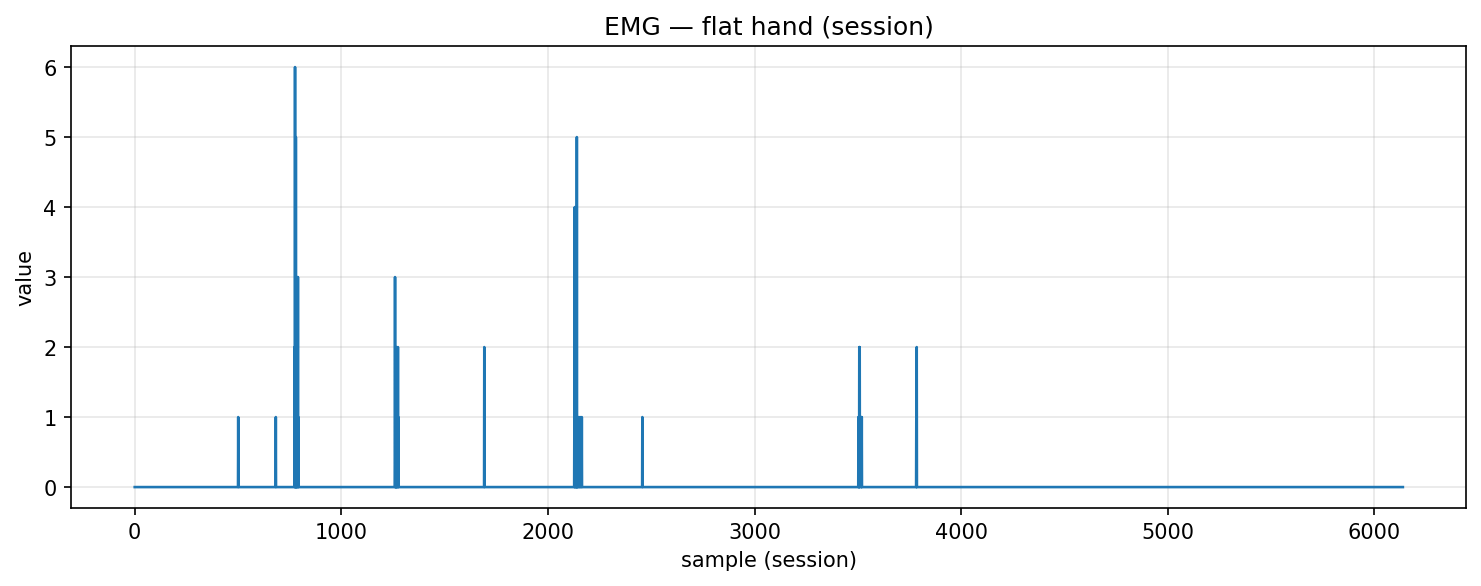

Values plotted in this chart, from the file beside it:
timestamp, device, address, char_uuid, label, col_index, value, payload_ascii, payload_hex
2025-10-30T18:11:41.329, MyoWareSensor1, 88:13:BF:14:F7:1E, f3a56edf-8f1e-4533-93bf-5601b2e91308, flat_hand, 1, 0.0, 0.00, 302e3030
2025-10-30T18:11:41.329, MyoWareSensor1, 88:13:BF:14:F7:1E, f3a56edf-8f1e-4533-93bf-5601b2e91308, flat_hand, 1, 0.0, 0.00, 302e3030
2025-10-30T18:11:41.329, MyoWareSensor1, 88:13:BF:14:F7:1E, f3a56edf-8f1e-4533-93bf-5601b2e91308, flat_hand, 1, 0.0, 0.00, 302e3030
2025-10-30T18:11:41.330, MyoWareSensor1, 88:13:BF:14:F7:1E, f3a56edf-8f1e-4533-93bf-5601b2e91308, flat_hand, 1, 0.0, 0.00, 302e3030
2025-10-30T18:11:41.330, MyoWareSensor1, 88:13:BF:14:F7:1E, f3a56edf-8f1e-4533-93bf-5601b2e91308, flat_hand, 1, 0.0, 0.00, 302e3030
2025-10-30T18:11:41.330, MyoWareSensor1, 88:13:BF:14:F7:1E, f3a56edf-8f1e-4533-93bf-5601b2e91308, flat_hand, 1, 0.0, 0.00, 302e3030
2025-10-30T18:11:41.330, MyoWareSensor1, 88:13:BF:14:F7:1E, f3a56edf-8f1e-4533-93bf-5601b2e91308, flat_hand, 1, 0.0, 0.00, 302e3030
2025-10-30T18:11:41.330, MyoWareSensor1, 88:13:BF:14:F7:1E, f3a56edf-8f1e-4533-93bf-5601b2e91308, flat_hand, 1, 0.0, 0.00, 302e3030
2025-10-30T18:11:41.333, MyoWareSensor1, 88:13:BF:14:F7:1E, f3a56edf-8f1e-4533-93bf-5601b2e91308, flat_hand, 1, 0.0, 0.00, 302e3030
2025-10-30T18:11:41.333, MyoWareSensor1, 88:13:BF:14:F7:1E, f3a56edf-8f1e-4533-93bf-5601b2e91308, flat_hand, 1, 0.0, 0.00, 302e3030
2025-10-30T18:11:41.333, MyoWareSensor1, 88:13:BF:14:F7:1E, f3a56edf-8f1e-4533-93bf-5601b2e91308, flat_hand, 1, 0.0, 0.00, 302e3030
2025-10-30T18:11:41.333, MyoWareSensor1, 88:13:BF:14:F7:1E, f3a56edf-8f1e-4533-93bf-5601b2e91308, flat_hand, 1, 0.0, 0.00, 302e3030
2025-10-30T18:11:41.345, MyoWareSensor1, 88:13:BF:14:F7:1E, f3a56edf-8f1e-4533-93bf-5601b2e91308, flat_hand, 1, 0.0, 0.00, 302e3030
2025-10-30T18:11:41.345, MyoWareSensor1, 88:13:BF:14:F7:1E, f3a56edf-8f1e-4533-93bf-5601b2e91308, flat_hand, 1, 0.0, 0.00, 302e3030
2025-10-30T18:11:41.345, MyoWareSensor1, 88:13:BF:14:F7:1E, f3a56edf-8f1e-4533-93bf-5601b2e91308, flat_hand, 1, 0.0, 0.00, 302e3030
2025-10-30T18:11:41.346, MyoWareSensor1, 88:13:BF:14:F7:1E, f3a56edf-8f1e-4533-93bf-5601b2e91308, flat_hand, 1, 0.0, 0.00, 302e3030
2025-10-30T18:11:41.346, MyoWareSensor1, 88:13:BF:14:F7:1E, f3a56edf-8f1e-4533-93bf-5601b2e91308, flat_hand, 1, 0.0, 0.00, 302e3030
2025-10-30T18:11:41.346, MyoWareSensor1, 88:13:BF:14:F7:1E, f3a56edf-8f1e-4533-93bf-5601b2e91308, flat_hand, 1, 0.0, 0.00, 302e3030
2025-10-30T18:11:41.346, MyoWareSensor1, 88:13:BF:14:F7:1E, f3a56edf-8f1e-4533-93bf-5601b2e91308, flat_hand, 1, 0.0, 0.00, 302e3030
2025-10-30T18:11:41.347, MyoWareSensor1, 88:13:BF:14:F7:1E, f3a56edf-8f1e-4533-93bf-5601b2e91308, flat_hand, 1, 0.0, 0.00, 302e3030
2025-10-30T18:11:41.347, MyoWareSensor1, 88:13:BF:14:F7:1E, f3a56edf-8f1e-4533-93bf-5601b2e91308, flat_hand, 1, 0.0, 0.00, 302e3030
2025-10-30T18:11:41.347, MyoWareSensor1, 88:13:BF:14:F7:1E, f3a56edf-8f1e-4533-93bf-5601b2e91308, flat_hand, 1, 0.0, 0.00, 302e3030
2025-10-30T18:11:41.347, MyoWareSensor1, 88:13:BF:14:F7:1E, f3a56edf-8f1e-4533-93bf-5601b2e91308, flat_hand, 1, 0.0, 0.00, 302e3030
2025-10-30T18:11:41.348, MyoWareSensor1, 88:13:BF:14:F7:1E, f3a56edf-8f1e-4533-93bf-5601b2e91308, flat_hand, 1, 0.0, 0.00, 302e3030
2025-10-30T18:11:41.348, MyoWareSensor1, 88:13:BF:14:F7:1E, f3a56edf-8f1e-4533-93bf-5601b2e91308, flat_hand, 1, 0.0, 0.00, 302e3030
2025-10-30T18:11:41.348, MyoWareSensor1, 88:13:BF:14:F7:1E, f3a56edf-8f1e-4533-93bf-5601b2e91308, flat_hand, 1, 0.0, 0.00, 302e3030
2025-10-30T18:11:41.348, MyoWareSensor1, 88:13:BF:14:F7:1E, f3a56edf-8f1e-4533-93bf-5601b2e91308, flat_hand, 1, 0.0, 0.00, 302e3030
2025-10-30T18:11:41.348, MyoWareSensor1, 88:13:BF:14:F7:1E, f3a56edf-8f1e-4533-93bf-5601b2e91308, flat_hand, 1, 0.0, 0.00, 302e3030
2025-10-30T18:11:41.348, MyoWareSensor1, 88:13:BF:14:F7:1E, f3a56edf-8f1e-4533-93bf-5601b2e91308, flat_hand, 1, 0.0, 0.00, 302e3030
2025-10-30T18:11:41.348, MyoWareSensor1, 88:13:BF:14:F7:1E, f3a56edf-8f1e-4533-93bf-5601b2e91308, flat_hand, 1, 0.0, 0.00, 302e3030
2025-10-30T18:11:41.348, MyoWareSensor1, 88:13:BF:14:F7:1E, f3a56edf-8f1e-4533-93bf-5601b2e91308, flat_hand, 1, 0.0, 0.00, 302e3030
2025-10-30T18:11:41.350, MyoWareSensor1, 88:13:BF:14:F7:1E, f3a56edf-8f1e-4533-93bf-5601b2e91308, flat_hand, 1, 0.0, 0.00, 302e3030
2025-10-30T18:11:41.350, MyoWareSensor1, 88:13:BF:14:F7:1E, f3a56edf-8f1e-4533-93bf-5601b2e91308, flat_hand, 1, 0.0, 0.00, 302e3030
2025-10-30T18:11:41.350, MyoWareSensor1, 88:13:BF:14:F7:1E, f3a56edf-8f1e-4533-93bf-5601b2e91308, flat_hand, 1, 0.0, 0.00, 302e3030
2025-10-30T18:11:41.350, MyoWareSensor1, 88:13:BF:14:F7:1E, f3a56edf-8f1e-4533-93bf-5601b2e91308, flat_hand, 1, 0.0, 0.00, 302e3030
2025-10-30T18:11:41.350, MyoWareSensor1, 88:13:BF:14:F7:1E, f3a56edf-8f1e-4533-93bf-5601b2e91308, flat_hand, 1, 0.0, 0.00, 302e3030
2025-10-30T18:11:41.350, MyoWareSensor1, 88:13:BF:14:F7:1E, f3a56edf-8f1e-4533-93bf-5601b2e91308, flat_hand, 1, 0.0, 0.00, 302e3030
2025-10-30T18:11:41.350, MyoWareSensor1, 88:13:BF:14:F7:1E, f3a56edf-8f1e-4533-93bf-5601b2e91308, flat_hand, 1, 0.0, 0.00, 302e3030
2025-10-30T18:11:41.350, MyoWareSensor1, 88:13:BF:14:F7:1E, f3a56edf-8f1e-4533-93bf-5601b2e91308, flat_hand, 1, 0.0, 0.00, 302e3030
2025-10-30T18:11:41.350, MyoWareSensor1, 88:13:BF:14:F7:1E, f3a56edf-8f1e-4533-93bf-5601b2e91308, flat_hand, 1, 0.0, 0.00, 302e3030
2025-10-30T18:11:41.364, MyoWareSensor1, 88:13:BF:14:F7:1E, f3a56edf-8f1e-4533-93bf-5601b2e91308, flat_hand, 1, 0.0, 0.00, 302e3030
2025-10-30T18:11:41.364, MyoWareSensor1, 88:13:BF:14:F7:1E, f3a56edf-8f1e-4533-93bf-5601b2e91308, flat_hand, 1, 0.0, 0.00, 302e3030
2025-10-30T18:11:41.364, MyoWareSensor1, 88:13:BF:14:F7:1E, f3a56edf-8f1e-4533-93bf-5601b2e91308, flat_hand, 1, 0.0, 0.00, 302e3030
2025-10-30T18:11:41.364, MyoWareSensor1, 88:13:BF:14:F7:1E, f3a56edf-8f1e-4533-93bf-5601b2e91308, flat_hand, 1, 0.0, 0.00, 302e3030
2025-10-30T18:11:41.364, MyoWareSensor1, 88:13:BF:14:F7:1E, f3a56edf-8f1e-4533-93bf-5601b2e91308, flat_hand, 1, 0.0, 0.00, 302e3030
2025-10-30T18:11:41.365, MyoWareSensor1, 88:13:BF:14:F7:1E, f3a56edf-8f1e-4533-93bf-5601b2e91308, flat_hand, 1, 0.0, 0.00, 302e3030
2025-10-30T18:11:41.365, MyoWareSensor1, 88:13:BF:14:F7:1E, f3a56edf-8f1e-4533-93bf-5601b2e91308, flat_hand, 1, 0.0, 0.00, 302e3030
2025-10-30T18:11:41.365, MyoWareSensor1, 88:13:BF:14:F7:1E, f3a56edf-8f1e-4533-93bf-5601b2e91308, flat_hand, 1, 0.0, 0.00, 302e3030
2025-10-30T18:11:41.365, MyoWareSensor1, 88:13:BF:14:F7:1E, f3a56edf-8f1e-4533-93bf-5601b2e91308, flat_hand, 1, 0.0, 0.00, 302e3030
2025-10-30T18:11:41.365, MyoWareSensor1, 88:13:BF:14:F7:1E, f3a56edf-8f1e-4533-93bf-5601b2e91308, flat_hand, 1, 0.0, 0.00, 302e3030
2025-10-30T18:11:41.368, MyoWareSensor1, 88:13:BF:14:F7:1E, f3a56edf-8f1e-4533-93bf-5601b2e91308, flat_hand, 1, 0.0, 0.00, 302e3030
2025-10-30T18:11:41.368, MyoWareSensor1, 88:13:BF:14:F7:1E, f3a56edf-8f1e-4533-93bf-5601b2e91308, flat_hand, 1, 0.0, 0.00, 302e3030
2025-10-30T18:11:41.368, MyoWareSensor1, 88:13:BF:14:F7:1E, f3a56edf-8f1e-4533-93bf-5601b2e91308, flat_hand, 1, 0.0, 0.00, 302e3030
2025-10-30T18:11:41.374, MyoWareSensor1, 88:13:BF:14:F7:1E, f3a56edf-8f1e-4533-93bf-5601b2e91308, flat_hand, 1, 0.0, 0.00, 302e3030
2025-10-30T18:11:41.374, MyoWareSensor1, 88:13:BF:14:F7:1E, f3a56edf-8f1e-4533-93bf-5601b2e91308, flat_hand, 1, 0.0, 0.00, 302e3030
2025-10-30T18:11:41.374, MyoWareSensor1, 88:13:BF:14:F7:1E, f3a56edf-8f1e-4533-93bf-5601b2e91308, flat_hand, 1, 0.0, 0.00, 302e3030
2025-10-30T18:11:41.374, MyoWareSensor1, 88:13:BF:14:F7:1E, f3a56edf-8f1e-4533-93bf-5601b2e91308, flat_hand, 1, 0.0, 0.00, 302e3030
2025-10-30T18:11:41.374, MyoWareSensor1, 88:13:BF:14:F7:1E, f3a56edf-8f1e-4533-93bf-5601b2e91308, flat_hand, 1, 0.0, 0.00, 302e3030
2025-10-30T18:11:41.374, MyoWareSensor1, 88:13:BF:14:F7:1E, f3a56edf-8f1e-4533-93bf-5601b2e91308, flat_hand, 1, 0.0, 0.00, 302e3030
2025-10-30T18:11:41.374, MyoWareSensor1, 88:13:BF:14:F7:1E, f3a56edf-8f1e-4533-93bf-5601b2e91308, flat_hand, 1, 0.0, 0.00, 302e3030
... 6,079 more rows
